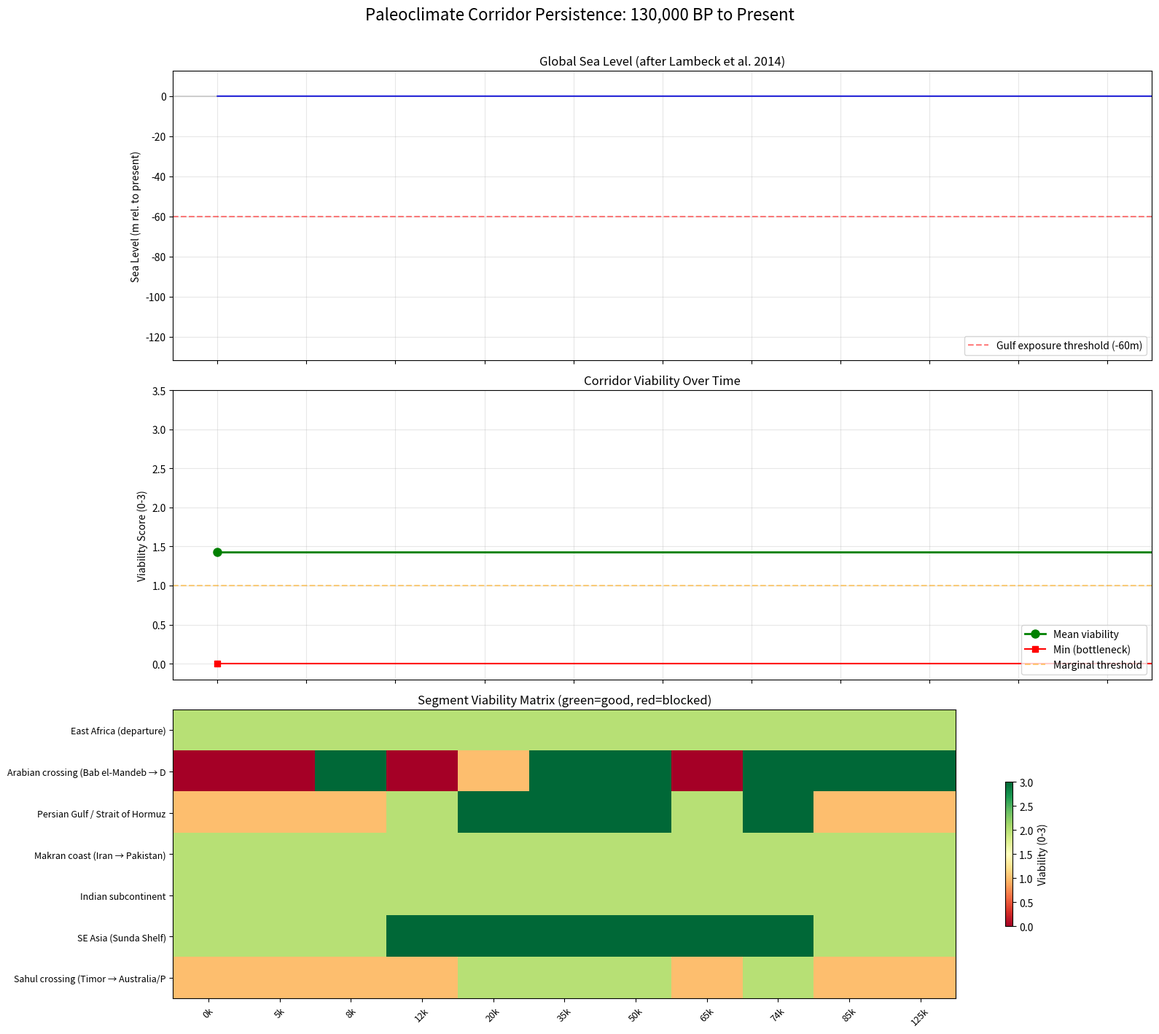

This figure's Python source:
#!/usr/bin/env python3
"""
Analysis 3: Paleoclimate Corridor Persistence
===============================================
Directive 11 — Out-of-Africa Migration Overlay

Assesses whether the Great Circle corridor was continuously habitable
across major climate epochs from OIS-4 (~74,000 BP) through the Holocene.
Samples the overland portion of the circle and evaluates viability at
each epoch based on sea level, aridity, and known "Green Arabia" phases.

Uses:
  - Lambeck et al. (2014) sea level curve
  - Green Arabia phases from Groucutt & Petraglia (2012)
  - Modern elevation as baseline (SRTM where available)
"""

import csv, json, math, os, sys
import numpy as np

# ============================================================
# CONFIGURATION
# ============================================================
EARTH_R_KM = 6371.0
QUARTER_CIRC = EARTH_R_KM * math.pi / 2
POLE_LAT = 59.682122
POLE_LON = -138.646087

BASE_DIR = os.path.expanduser("~/megalith_site_research")
OUT_DIR = os.path.join(BASE_DIR, "The Great Circle", "outputs", "out_of_africa_overlay")
os.makedirs(OUT_DIR, exist_ok=True)

np.random.seed(42)

# ============================================================
# GEOMETRY
# ============================================================
def haversine(lat1, lon1, lat2, lon2):
    lat1, lon1, lat2, lon2 = map(math.radians, [lat1, lon1, lat2, lon2])
    dlat = lat2 - lat1
    dlon = lon2 - lon1
    a = math.sin(dlat/2)**2 + math.cos(lat1)*math.cos(lat2)*math.sin(dlon/2)**2
    return EARTH_R_KM * 2 * math.asin(math.sqrt(min(1.0, a)))


def gc_distance(lat, lon):
    d = haversine(POLE_LAT, POLE_LON, lat, lon)
    return abs(d - QUARTER_CIRC)


def points_on_great_circle(n=360):
    """Generate n evenly spaced points on the Great Circle."""
    pole_lat_r = math.radians(POLE_LAT)
    pole_lon_r = math.radians(POLE_LON)
    points = []
    for i in range(n):
        theta = math.radians(i * 360.0 / n)
        lat = math.asin(math.sin(pole_lat_r) * math.cos(math.pi/2) +
                        math.cos(pole_lat_r) * math.sin(math.pi/2) * math.cos(theta))
        lon = pole_lon_r + math.atan2(
            math.sin(theta) * math.sin(math.pi/2) * math.cos(pole_lat_r),
            math.cos(math.pi/2) - math.sin(pole_lat_r) * math.sin(lat)
        )
        points.append((math.degrees(lat), math.degrees(lon)))
    return points


# ============================================================
# SEA LEVEL CURVE (Lambeck et al. 2014, simplified)
# ============================================================
# Approximate global mean sea level relative to present (meters)
# Key data points from Lambeck et al. 2014, Table S1
SEA_LEVEL_CURVE = {
    # age_bp: sea_level_meters_relative_to_present
    0:      0,
    5000:  -2,
    8000:  -15,
    10000: -40,
    12000: -60,
    15000: -90,
    18000: -120,
    20000: -125,  # LGM minimum
    22000: -120,
    25000: -100,
    30000: -80,
    35000: -70,
    40000: -70,
    45000: -65,
    50000: -70,
    55000: -80,
    60000: -80,
    65000: -60,  # OIS-4 start
    70000: -70,
    74000: -80,  # Toba eruption / OIS-4 peak
    80000: -50,
    85000: -20,  # MIS 5a warm phase
    90000: -30,
    100000: -15,
    110000: -20,
    120000: +5,  # MIS 5e interglacial peak
    125000: +6,
    130000: 0,
}

def interpolate_sea_level(age_bp):
    """Linearly interpolate sea level from the curve."""
    ages = sorted(SEA_LEVEL_CURVE.keys())
    if age_bp <= ages[0]:
        return SEA_LEVEL_CURVE[ages[0]]
    if age_bp >= ages[-1]:
        return SEA_LEVEL_CURVE[ages[-1]]
    for i in range(len(ages) - 1):
        if ages[i] <= age_bp <= ages[i+1]:
            frac = (age_bp - ages[i]) / (ages[i+1] - ages[i])
            return SEA_LEVEL_CURVE[ages[i]] * (1 - frac) + SEA_LEVEL_CURVE[ages[i+1]] * frac
    return 0


# ============================================================
# GREEN ARABIA PHASES (Groucutt & Petraglia 2012)
# ============================================================
GREEN_ARABIA_PHASES = [
    # (start_bp, end_bp, label)
    (130000, 71000, "MIS 5 — Full interglacial (multiple humid pulses)"),
    (60000,  50000, "MIS 3 humid phase 1"),
    (44000,  35000, "MIS 3 humid phase 2"),
    (11000,   5500, "Early-Mid Holocene humid phase (Green Arabia)"),
]

def is_green_arabia(age_bp):
    for start, end, _ in GREEN_ARABIA_PHASES:
        if end <= age_bp <= start:
            return True
    return False


# ============================================================
# PERSIAN GULF DRY PERIODS
# ============================================================
# The Gulf was dry when sea level was below approximately -80m
# (Gulf maximum depth ~90m, but much is shallower)
GULF_THRESHOLD = -60  # Conservative: most of Gulf exposed below -60m

def is_gulf_dry(age_bp):
    sl = interpolate_sea_level(age_bp)
    return sl < GULF_THRESHOLD


# ============================================================
# CORRIDOR SEGMENTS & VIABILITY
# ============================================================
CORRIDOR_SEGMENTS = [
    {
        "name": "East Africa (departure)",
        "lon_range": (30, 45),
        "lat_range": (-10, 15),
        "viability_notes": "Always habitable — human origin zone",
        "bottleneck": False,
    },
    {
        "name": "Arabian crossing (Bab el-Mandeb → Dhofar)",
        "lon_range": (43, 58),
        "lat_range": (10, 28),
        "viability_notes": "Requires Green Arabia; Bab el-Mandeb strait narrower at low sea level",
        "bottleneck": True,
    },
    {
        "name": "Persian Gulf / Strait of Hormuz",
        "lon_range": (48, 57),
        "lat_range": (24, 30),
        "viability_notes": "Gulf was dry land during LGM and OIS-4; passable during low sea level",
        "bottleneck": True,
    },
    {
        "name": "Makran coast (Iran → Pakistan)",
        "lon_range": (57, 67),
        "lat_range": (23, 27),
        "viability_notes": "Coastal route; wider continental shelf at low sea level",
        "bottleneck": False,
    },
    {
        "name": "Indian subcontinent",
        "lon_range": (67, 80),
        "lat_range": (8, 25),
        "viability_notes": "Always habitable; monsoon variations affect productivity",
        "bottleneck": False,
    },
    {
        "name": "SE Asia (Sunda Shelf)",
        "lon_range": (95, 120),
        "lat_range": (-10, 20),
        "viability_notes": "Sunda Shelf was dry land at low sea level — more habitable, not less",
        "bottleneck": False,
    },
    {
        "name": "Sahul crossing (Timor → Australia/PNG)",
        "lon_range": (120, 150),
        "lat_range": (-15, 0),
        "viability_notes": "Water crossings always required (~70-90 km); narrower at low sea level",
        "bottleneck": True,
    },
]


# ============================================================
# ANALYSIS
# ============================================================
def run_analysis():
    print("=" * 70)
    print("ANALYSIS 3: PALEOCLIMATE CORRIDOR PERSISTENCE")
    print("=" * 70)

    # --- Key epochs ---
    KEY_EPOCHS = [
        (0,     "Present"),
        (5000,  "Mid Holocene"),
        (8000,  "Persian Gulf flooding / early agriculture"),
        (12000, "Younger Dryas / early Holocene"),
        (20000, "Last Glacial Maximum (LGM)"),
        (35000, "MIS 3 — warm interstadial"),
        (50000, "MIS 3 — early occupation"),
        (65000, "OIS-4 — initial southern dispersal"),
        (74000, "Toba eruption epoch"),
        (85000, "MIS 5a — warm phase"),
        (125000, "MIS 5e — last interglacial peak"),
    ]

    # --- Sea level at each epoch ---
    print("\n--- Sea Level at Key Epochs ---")
    sl_results = {}
    for age, label in KEY_EPOCHS:
        sl = interpolate_sea_level(age)
        green = is_green_arabia(age)
        gulf_dry = is_gulf_dry(age)
        sl_results[age] = {
            "label": label,
            "sea_level_m": round(sl, 1),
            "green_arabia": green,
            "persian_gulf_dry": gulf_dry,
        }
        print(f"  {age:>7,d} BP  ({label:40s})  SL: {sl:+6.1f} m  "
              f"Green Arabia: {'YES' if green else 'no '}  "
              f"Gulf dry: {'YES' if gulf_dry else 'no '}")

    # --- Segment viability at each epoch ---
    print("\n--- Corridor Segment Viability by Epoch ---")
    segment_viability = {}
    for seg in CORRIDOR_SEGMENTS:
        seg_name = seg["name"]
        segment_viability[seg_name] = {}
        for age, label in KEY_EPOCHS:
            sl = interpolate_sea_level(age)
            green = is_green_arabia(age)
            gulf_dry = is_gulf_dry(age)

            # Viability score: 0=impassable, 1=marginal, 2=good, 3=excellent
            if "Arabia" in seg_name:
                if green:
                    score = 3  # Green Arabia = excellent
                elif gulf_dry:
                    score = 1  # Can traverse dry regions with coast route
                else:
                    score = 0  # Hyper-arid without green phase
            elif "Persian Gulf" in seg_name:
                if gulf_dry:
                    score = 3  # Dry land — excellent
                elif sl < -30:
                    score = 2  # Partially exposed
                else:
                    score = 1  # Underwater but Hormuz strait passable
            elif "Sahul" in seg_name:
                if sl < -60:
                    score = 2  # Shorter water crossings
                elif sl < -30:
                    score = 1  # Moderate crossings
                else:
                    score = 1  # Always requires water crossing
            elif "Sunda" in seg_name or "SE Asia" in seg_name:
                if sl < -40:
                    score = 3  # Sunda shelf = huge landmass
                else:
                    score = 2  # Island hopping viable
            else:
                score = 2  # Generally passable (Africa, India, Makran)

            segment_viability[seg_name][age] = {
                "label": label,
                "viability_score": score,
            }

    # Print viability matrix
    print(f"\n  {'Segment':45s}", end="")
    for age, _ in KEY_EPOCHS:
        print(f" {age//1000:4d}k", end="")
    print()
    print("  " + "-" * (45 + 6 * len(KEY_EPOCHS)))
    viability_chars = {0: "X", 1: ".", 2: "o", 3: "O"}
    for seg in CORRIDOR_SEGMENTS:
        seg_name = seg["name"]
        print(f"  {seg_name:45s}", end="")
        for age, _ in KEY_EPOCHS:
            score = segment_viability[seg_name][age]["viability_score"]
            print(f"    {viability_chars[score]} ", end="")
        print()

    print(f"\n  Legend: O=excellent  o=good  .=marginal  X=impassable")

    # --- Overall corridor viability score per epoch ---
    print("\n--- Overall Corridor Viability Score per Epoch ---")
    corridor_scores = {}
    for age, label in KEY_EPOCHS:
        scores = [segment_viability[seg["name"]][age]["viability_score"]
                  for seg in CORRIDOR_SEGMENTS]
        min_score = min(scores)
        mean_score = np.mean(scores)
        # Bottleneck score = minimum score across bottleneck segments
        bottleneck_scores = [segment_viability[seg["name"]][age]["viability_score"]
                             for seg in CORRIDOR_SEGMENTS if seg.get("bottleneck")]
        bottleneck_min = min(bottleneck_scores) if bottleneck_scores else min_score

        viable = min_score > 0
        corridor_scores[age] = {
            "label": label,
            "mean_viability": round(float(mean_score), 2),
            "min_viability": int(min_score),
            "bottleneck_min": int(bottleneck_min),
            "traversable": viable,
            "bottleneck_segment": [seg["name"] for seg in CORRIDOR_SEGMENTS
                                   if segment_viability[seg["name"]][age]["viability_score"] == min_score][0],
        }
        status = "TRAVERSABLE" if viable else "BLOCKED"
        print(f"  {age:>7,d} BP  mean={mean_score:.1f}  min={min_score}  "
              f"bottleneck={bottleneck_min}  [{status}]  "
              f"bottleneck: {corridor_scores[age]['bottleneck_segment']}")

    # --- Persian Gulf analysis ---
    print("\n--- Persian Gulf Dry Periods ---")
    gulf_dry_periods = []
    current_dry = None
    for age in range(0, 131000, 500):
        dry = is_gulf_dry(age)
        if dry and current_dry is None:
            current_dry = age
        elif not dry and current_dry is not None:
            gulf_dry_periods.append((current_dry, age))
            current_dry = None
    if current_dry is not None:
        gulf_dry_periods.append((current_dry, 130000))

    for start, end in gulf_dry_periods:
        sl_start = interpolate_sea_level(start)
        sl_end = interpolate_sea_level(end)
        print(f"  {start:>7,d} – {end:>7,d} BP  "
              f"(SL: {sl_start:+.0f}m to {sl_end:+.0f}m)")

    gulf_results = {
        "dry_periods": [{"start_bp": s, "end_bp": e} for s, e in gulf_dry_periods],
        "threshold_m": GULF_THRESHOLD,
        "note": "Gulf exposed as dry land when sea level below threshold",
    }

    # --- Bottleneck analysis ---
    print("\n--- Bottleneck Analysis ---")
    bottleneck_results = {}
    for seg in CORRIDOR_SEGMENTS:
        if not seg.get("bottleneck"):
            continue
        seg_name = seg["name"]
        # Find epochs where this segment is impassable or marginal
        difficult_epochs = [(age, label) for age, label in KEY_EPOCHS
                           if segment_viability[seg_name][age]["viability_score"] <= 1]
        bottleneck_results[seg_name] = {
            "viability_notes": seg["viability_notes"],
            "difficult_epochs": [{"age_bp": a, "label": l,
                                  "score": segment_viability[seg_name][a]["viability_score"]}
                                 for a, l in difficult_epochs],
            "n_difficult": len(difficult_epochs),
            "n_total": len(KEY_EPOCHS),
        }
        print(f"\n  {seg_name}:")
        print(f"    {seg['viability_notes']}")
        print(f"    Difficult/marginal in {len(difficult_epochs)}/{len(KEY_EPOCHS)} epochs:")
        for a, l in difficult_epochs:
            score = segment_viability[seg_name][a]["viability_score"]
            print(f"      {a:>7,d} BP ({l}) — score {score}")

    # --- Save results ---
    results = {
        "sea_level_by_epoch": sl_results,
        "segment_viability": {
            seg["name"]: {
                str(age): segment_viability[seg["name"]][age]
                for age, _ in KEY_EPOCHS
            }
            for seg in CORRIDOR_SEGMENTS
        },
        "corridor_viability_by_epoch": {
            str(age): corridor_scores[age] for age in corridor_scores
        },
        "persian_gulf_dry_periods": gulf_results,
        "bottleneck_analysis": bottleneck_results,
        "green_arabia_phases": [
            {"start_bp": s, "end_bp": e, "label": l}
            for s, e, l in GREEN_ARABIA_PHASES
        ],
    }

    with open(os.path.join(OUT_DIR, "corridor_viability_by_epoch.json"), "w") as f:
        json.dump(results["corridor_viability_by_epoch"], f, indent=2)

    with open(os.path.join(OUT_DIR, "bottleneck_analysis.json"), "w") as f:
        json.dump(results["bottleneck_analysis"], f, indent=2)

    with open(os.path.join(OUT_DIR, "persian_gulf_dry_periods.json"), "w") as f:
        json.dump(results["persian_gulf_dry_periods"], f, indent=2)

    with open(os.path.join(OUT_DIR, "paleoclimate_corridor.json"), "w") as f:
        json.dump(results, f, indent=2)

    print(f"\nResults saved to {OUT_DIR}/")

    # --- Multi-panel figure ---
    try:
        import matplotlib
        matplotlib.use("Agg")
        import matplotlib.pyplot as plt

        fig, axes = plt.subplots(3, 1, figsize=(16, 14), sharex=True)

        ages = np.arange(0, 131000, 500)

        # Panel 1: Sea level curve
        ax1 = axes[0]
        sls = [interpolate_sea_level(a) for a in ages]
        ax1.plot(ages, sls, 'b-', linewidth=1.5)
        ax1.fill_between(ages, sls, 0, where=[s < 0 for s in sls], alpha=0.1, color='blue')
        ax1.axhline(0, color='gray', linestyle='-', alpha=0.3)
        ax1.axhline(GULF_THRESHOLD, color='red', linestyle='--', alpha=0.5,
                     label=f'Gulf exposure threshold ({GULF_THRESHOLD}m)')
        ax1.set_ylabel("Sea Level (m rel. to present)")
        ax1.set_title("Global Sea Level (after Lambeck et al. 2014)")
        ax1.legend(loc='lower right')
        ax1.grid(True, alpha=0.3)

        # Shade Green Arabia
        for s, e, l in GREEN_ARABIA_PHASES:
            ax1.axvspan(e, s, alpha=0.1, color='green')

        # Panel 2: Corridor viability
        ax2 = axes[1]
        epoch_ages = sorted(corridor_scores.keys())
        means = [corridor_scores[a]["mean_viability"] for a in epoch_ages]
        mins = [corridor_scores[a]["min_viability"] for a in epoch_ages]
        bn = [corridor_scores[a]["bottleneck_min"] for a in epoch_ages]

        ax2.plot(epoch_ages, means, 'go-', linewidth=2, markersize=8, label='Mean viability')
        ax2.plot(epoch_ages, mins, 'rs-', linewidth=1.5, markersize=6, label='Min (bottleneck)')
        ax2.axhline(1, color='orange', linestyle='--', alpha=0.5, label='Marginal threshold')
        ax2.set_ylabel("Viability Score (0-3)")
        ax2.set_title("Corridor Viability Over Time")
        ax2.legend(loc='lower right')
        ax2.set_ylim(-0.2, 3.5)
        ax2.grid(True, alpha=0.3)

        # Shade Green Arabia
        for s, e, l in GREEN_ARABIA_PHASES:
            ax2.axvspan(e, s, alpha=0.1, color='green')

        # Panel 3: Segment-level heatmap
        ax3 = axes[2]
        seg_names = [seg["name"] for seg in CORRIDOR_SEGMENTS]
        heatmap_data = np.zeros((len(seg_names), len(KEY_EPOCHS)))
        for i, seg in enumerate(CORRIDOR_SEGMENTS):
            for j, (age, _) in enumerate(KEY_EPOCHS):
                heatmap_data[i, j] = segment_viability[seg["name"]][age]["viability_score"]

        im = ax3.imshow(heatmap_data, aspect='auto', cmap='RdYlGn', vmin=0, vmax=3)
        ax3.set_yticks(range(len(seg_names)))
        ax3.set_yticklabels([s[:35] for s in seg_names], fontsize=9)
        ax3.set_xticks(range(len(KEY_EPOCHS)))
        ax3.set_xticklabels([f"{a//1000}k" for a, _ in KEY_EPOCHS], fontsize=9, rotation=45)
        ax3.set_title("Segment Viability Matrix (green=good, red=blocked)")
        fig.colorbar(im, ax=ax3, shrink=0.5, label="Viability (0-3)")

        fig.suptitle("Paleoclimate Corridor Persistence: 130,000 BP to Present", fontsize=16, y=1.01)
        fig.tight_layout()
        fig.savefig(os.path.join(OUT_DIR, "paleoclimate_corridor_timelapse.png"),
                    dpi=150, bbox_inches='tight')
        plt.close(fig)
        print(f"Figure saved to {OUT_DIR}/paleoclimate_corridor_timelapse.png")
    except ImportError:
        print("matplotlib not available — skipping figure generation")

    return results


if __name__ == "__main__":
    run_analysis()
